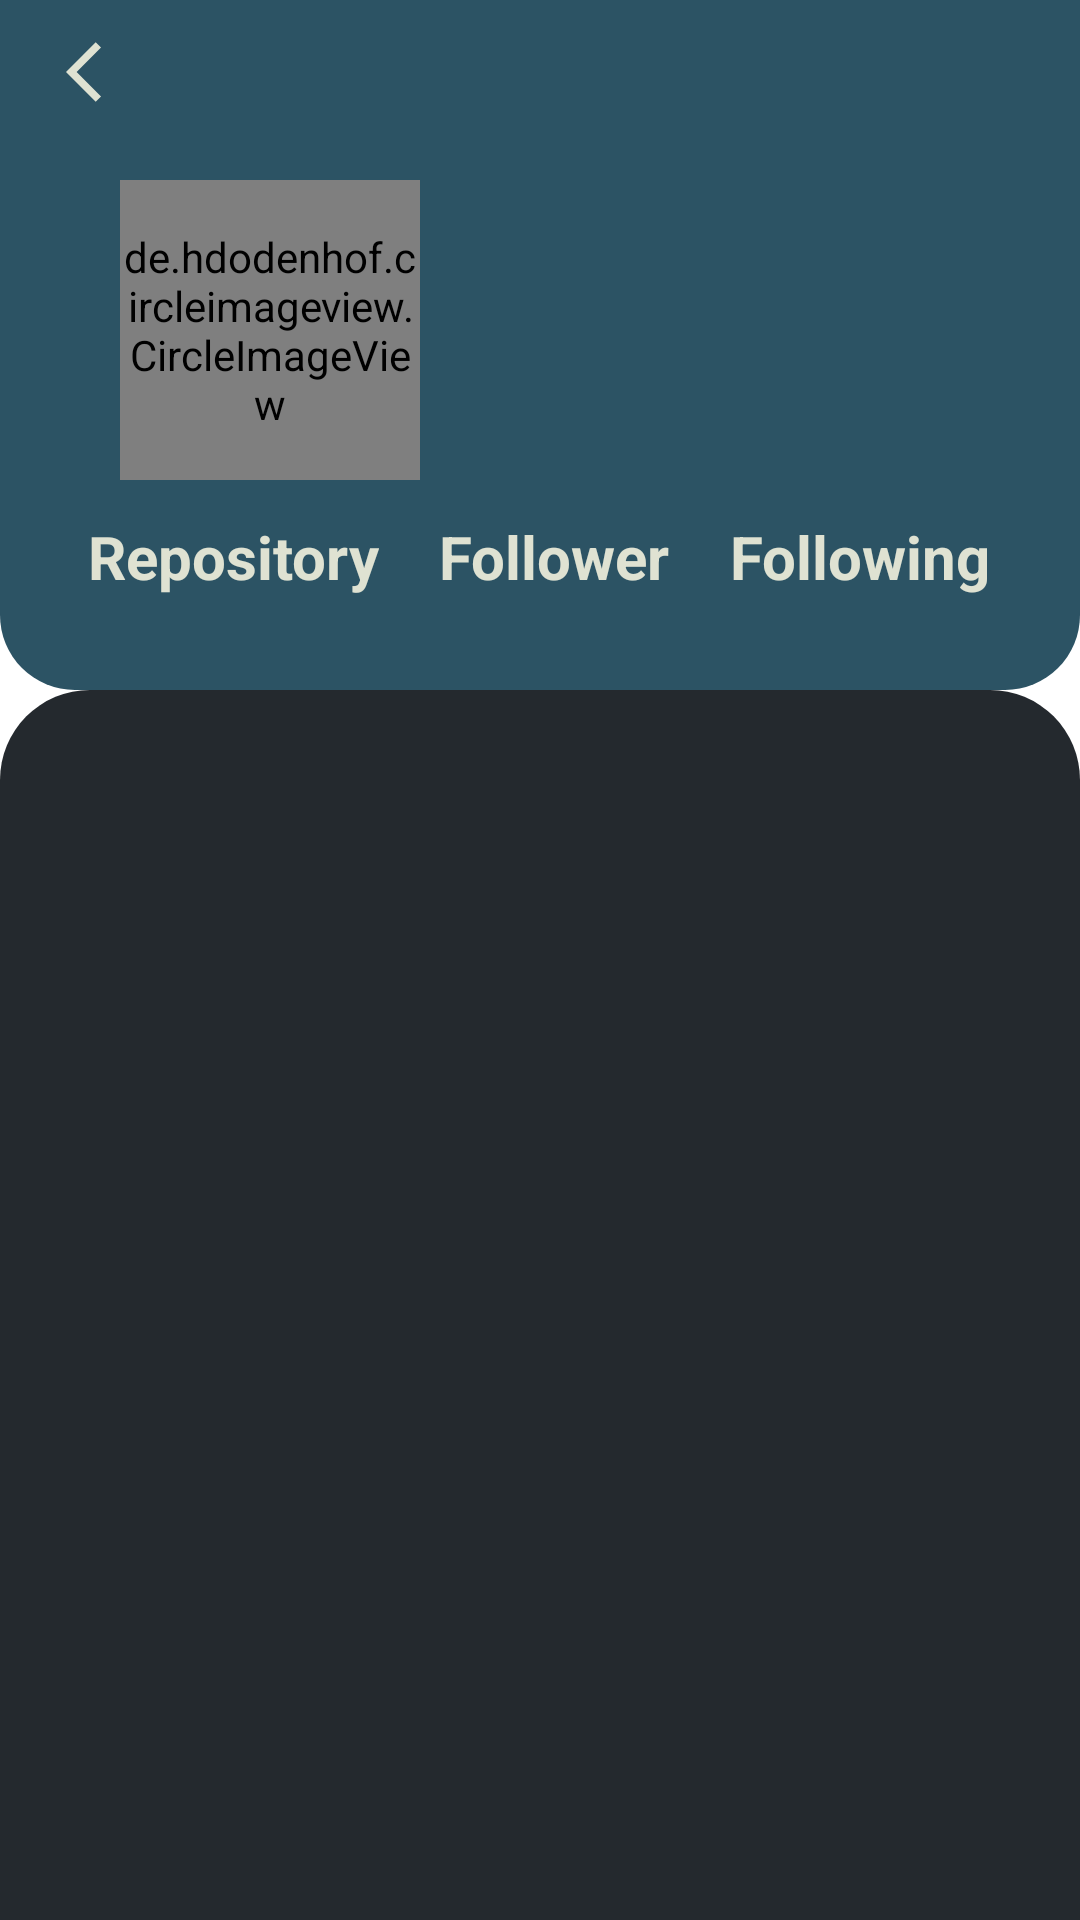

This screen was rendered from an Android layout file. Write that file and the resources it references.
<!-- AndroidManifest.xml: application theme Theme.GithubUser -->
<!-- res/layout/activity_detail_user.xml -->
<RelativeLayout xmlns:android="http://schemas.android.com/apk/res/android"
    xmlns:app="http://schemas.android.com/apk/res-auto"
    xmlns:tools="http://schemas.android.com/tools"
    android:id="@+id/detailUserParent"
    android:layout_width="match_parent"
    android:layout_height="match_parent"
    app:layout_constraintBottom_toBottomOf="parent"
    app:layout_constraintEnd_toEndOf="parent"
    app:layout_constraintHorizontal_bias="0.0"
    app:layout_constraintStart_toStartOf="parent"
    app:layout_constraintTop_toTopOf="parent"
    app:layout_constraintVertical_bias="0.0"
    tools:context=".ui.DetailUserActivity">

    <View
        android:id="@+id/bg_view"
        android:layout_width="match_parent"
        android:layout_height="230dp"
        android:background="@drawable/background_detail" />

    <LinearLayout
        android:layout_width="match_parent"
        android:layout_height="wrap_content"
        android:layout_alignParentTop="true"
        android:layout_marginTop="60dp"
        android:gravity="center"
        android:orientation="horizontal">

        <de.hdodenhof.circleimageview.CircleImageView
            android:id="@+id/ivAvatar"
            android:layout_width="100dp"
            android:layout_height="100dp"
            android:layout_marginStart="40dp"
            android:background="@drawable/background_circle" />

        <LinearLayout
            android:layout_width="match_parent"
            android:layout_height="wrap_content"
            android:layout_marginStart="20dp"
            android:gravity="center_vertical"
            android:orientation="vertical">

            <TextView
                android:id="@+id/tvName"
                android:layout_width="wrap_content"
                android:layout_height="wrap_content"
                android:textColor="@color/detailText"
                android:textSize="24sp"
                android:textStyle="bold"
                tools:text="Nama" />

            <TextView
                android:id="@+id/tvUsername"
                android:layout_width="wrap_content"
                android:layout_height="wrap_content"
                android:textColor="@color/detailText"
                tools:text="Username" />

            <TextView
                android:id="@+id/tvLocation"
                android:layout_width="wrap_content"
                android:layout_height="wrap_content"
                android:textColor="@color/detailText"
                tools:text="@string/my_location" />
        </LinearLayout>
    </LinearLayout>

    <androidx.appcompat.widget.AppCompatImageButton
        android:id="@+id/btnBackDetail"
        android:layout_width="wrap_content"
        android:layout_height="wrap_content"
        android:layout_alignParentStart="true"
        android:layout_alignParentTop="true"
        android:layout_marginStart="22dp"
        android:layout_marginTop="12dp"
        android:background="@drawable/selector_back_button"
        android:contentDescription="@string/back_button"
        android:src="@drawable/ic_baseline_arrow_back_ios_24" />


    <LinearLayout
        android:id="@+id/view_profile"
        android:layout_width="match_parent"
        android:layout_height="wrap_content"
        android:layout_alignBottom="@+id/bg_view"
        android:layout_marginBottom="2dp"
        android:gravity="center"
        android:orientation="horizontal"
        android:padding="10dp">


        <LinearLayout
            android:layout_width="wrap_content"
            android:layout_height="wrap_content"
            android:gravity="center"
            android:orientation="vertical">

            <TextView
                android:layout_width="wrap_content"
                android:layout_height="wrap_content"
                android:text="@string/repository"
                android:textColor="@color/detailText"
                android:textSize="20sp"
                android:textStyle="bold" />

            <TextView
                android:id="@+id/tvRepository"
                android:layout_width="wrap_content"
                android:layout_height="wrap_content"
                android:textColor="@color/detailText"
                tools:text="12" />
        </LinearLayout>

        <LinearLayout
            android:layout_width="wrap_content"
            android:layout_height="wrap_content"
            android:layout_marginStart="20dp"
            android:gravity="center"
            android:orientation="vertical">

            <TextView
                android:layout_width="wrap_content"
                android:layout_height="wrap_content"
                android:text="@string/followers"
                android:textColor="@color/detailText"
                android:textSize="20sp"
                android:textStyle="bold" />

            <TextView
                android:id="@+id/tvFollower"
                android:layout_width="wrap_content"
                android:layout_height="wrap_content"
                android:textColor="@color/detailText"
                tools:text="12" />
        </LinearLayout>

        <LinearLayout
            android:layout_width="wrap_content"
            android:layout_height="wrap_content"
            android:layout_marginStart="20dp"
            android:gravity="center"
            android:orientation="vertical">

            <TextView
                android:layout_width="wrap_content"
                android:layout_height="wrap_content"
                android:text="@string/following"
                android:textColor="@color/detailText"
                android:textSize="20sp"
                android:textStyle="bold" />

            <TextView
                android:id="@+id/tvFollowing"
                android:layout_width="wrap_content"
                android:layout_height="wrap_content"
                android:textColor="@color/detailText"
                tools:text="12" />
        </LinearLayout>
    </LinearLayout>


    <com.google.android.material.tabs.TabLayout
        android:id="@+id/tabs"
        android:layout_width="match_parent"
        android:layout_height="wrap_content"
        android:layout_below="@id/view_profile"
        android:layout_alignParentStart="true"
        android:layout_marginStart="0dp"
        android:background="@drawable/background_profile"
        app:tabTextColor="@android:color/white" />


    <androidx.viewpager2.widget.ViewPager2
        android:id="@+id/view_pager"
        android:layout_width="match_parent"
        android:layout_height="match_parent"
        android:layout_below="@id/tabs"
        android:background="@color/bg_detail_bottom" />

    <ProgressBar
        android:id="@+id/progressBar"
        style="?android:attr/progressBarStyle"
        android:layout_width="wrap_content"
        android:layout_height="wrap_content"
        android:layout_alignParentTop="true"
        android:layout_centerHorizontal="true"
        android:layout_marginTop="20dp"
        android:indeterminateTint="@color/white"
        android:visibility="gone"
        tools:visibility="visible" />

    <androidx.appcompat.widget.AppCompatImageButton
        android:id="@+id/ib_btn_favorite"
        android:layout_width="35dp"
        android:layout_height="35dp"
        android:layout_alignParentTop="true"
        android:layout_alignParentEnd="true"
        android:layout_marginTop="10dp"
        android:layout_marginEnd="10dp"
        android:background="?selectableItemBackground"
        android:scaleType="fitXY"
        android:src="@drawable/ic_icons8_favorites"
        android:tint="@color/favorite_button" />
</RelativeLayout>
<!-- resources referenced by this layout -->
<resources>
  <color name="bg_detail_bottom">#24292e</color>
  <color name="detailText">#DFE2D2</color>
  <color name="favorite_button">#6FD2FC</color>
  <color name="white">#FFFFFFFF</color>
  <!-- drawable background_circle (drawable) -->
  <shape xmlns:android="http://schemas.android.com/apk/res/android"
      android:shape="oval">
      <stroke
          android:width="4dp"
          android:color="#82A2B0"/>
  
      <size
          android:width="120dp"
          android:height="120dp"/>
  
      <padding
          android:bottom="7dp"
          android:left="7dp"
          android:right="7dp"
          android:top="7dp" />
  </shape>
  <!-- drawable background_detail (drawable) -->
  <?xml version="1.0" encoding="UTF-8"?>
  <shape xmlns:android="http://schemas.android.com/apk/res/android">
      <solid android:color="#2C5364" />
      <corners
          android:bottomLeftRadius="25dp"
          android:bottomRightRadius="25dp" />
      <padding
          android:bottom="0dp"
          android:left="0dp"
          android:right="0dp"
          android:top="0dp" />
  </shape>
  <!-- drawable background_profile (drawable) -->
  <?xml version="1.0" encoding="UTF-8"?>
  <shape xmlns:android="http://schemas.android.com/apk/res/android">
      <solid android:color="#24292e"/>
      <corners android:topLeftRadius="30dp" android:topRightRadius="30dp"/>
      <padding android:left="0dp" android:top="0dp" android:right="0dp" android:bottom="0dp" />
  </shape>
  <!-- drawable ic_baseline_arrow_back_ios_24 (drawable) -->
  <vector android:autoMirrored="true" android:height="24dp"
      android:tint="#DFE2D2" android:viewportHeight="24"
      android:viewportWidth="24" android:width="24dp" xmlns:android="http://schemas.android.com/apk/res/android">
      <path android:fillColor="@android:color/white" android:pathData="M11.67,3.87L9.9,2.1 0,12l9.9,9.9 1.77,-1.77L3.54,12z"/>
  </vector>
  <!-- drawable selector_back_button (drawable) -->
  <?xml version="1.0" encoding="utf-8"?>
  <selector xmlns:android="http://schemas.android.com/apk/res/android">
      <item android:state_pressed="true"><shape>
          <solid android:color="#30507A" />
      </shape></item>
      <item><shape>
          <stroke android:width="1dp" android:color="#2C5364" />
      </shape></item>
  </selector>
  <string name="back_button">Back Button</string>
  <string name="followers">Follower</string>
  <string name="following">Following</string>
  <string name="my_location">My Location</string>
  <string name="repository">Repository</string>
  <style name="Theme.GithubUser" parent="Theme.MaterialComponents.DayNight.DarkActionBar">
          
          <item name="colorPrimary">@color/dark_grey_blue</item>
          <item name="colorPrimaryVariant">@color/baltic_sea</item>
          <item name="colorOnPrimary">@color/white</item>
          
          <item name="colorSecondary">@color/teal_200</item>
          <item name="colorSecondaryVariant">@color/teal_700</item>
          <item name="colorOnSecondary">@color/black</item>
          
          <item name="android:statusBarColor" tools:targetApi="l">?attr/colorPrimaryVariant</item>
          
      </style>
  <color name="dark_grey_blue">#2C5364</color>
  <color name="baltic_sea">#24292e</color>
  <color name="teal_200">#FF03DAC5</color>
  <color name="teal_700">#FF018786</color>
  <color name="black">#FF000000</color>
</resources>
